Dataset: processed (GitHub, Dahnie/naira-detection-backend). Classes: 100 naira, 1000 naira, 200 naira.

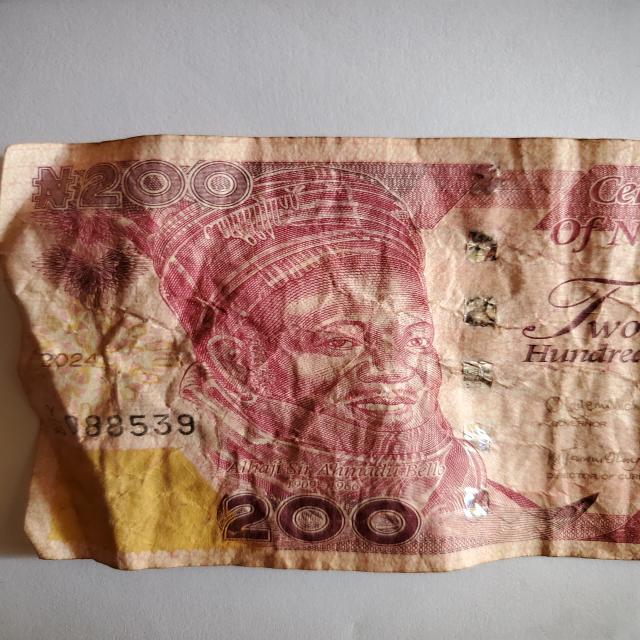
Label: 200 naira

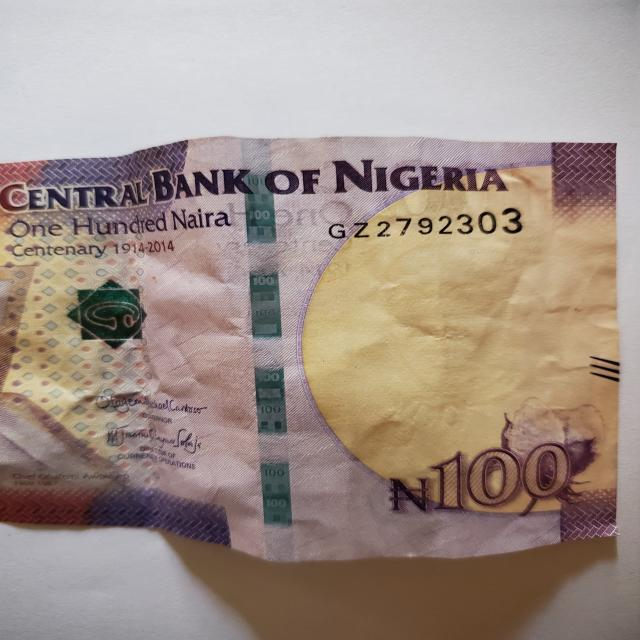
Label: 100 naira

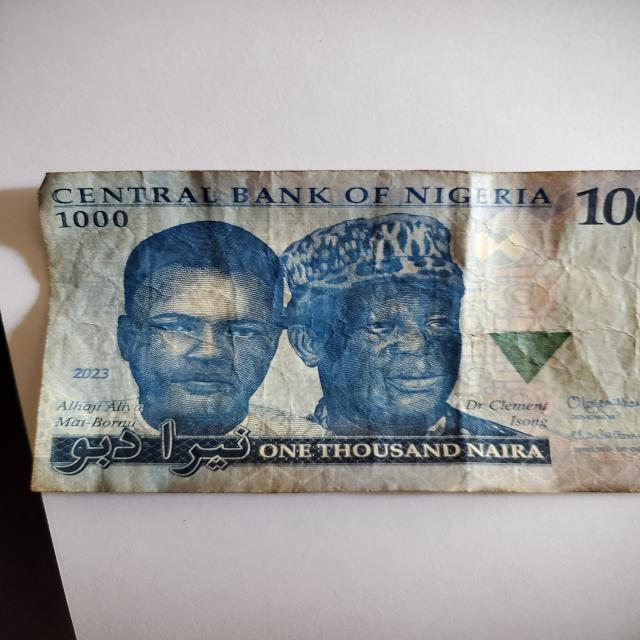
Label: 1000 naira

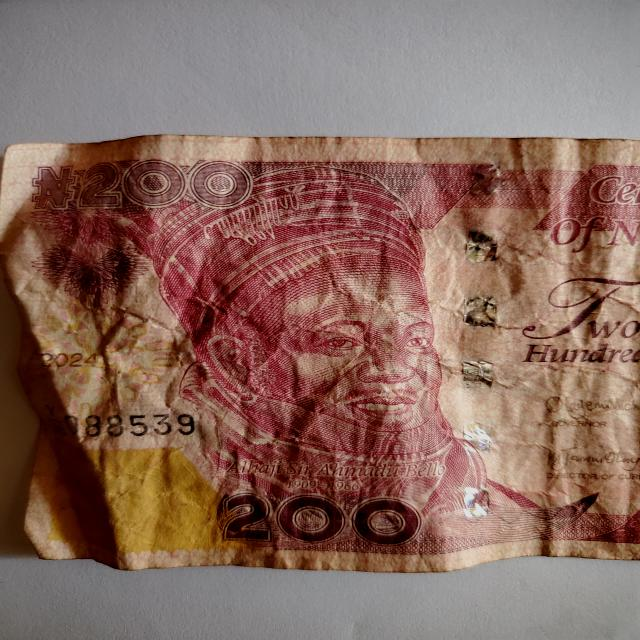
Label: 200 naira

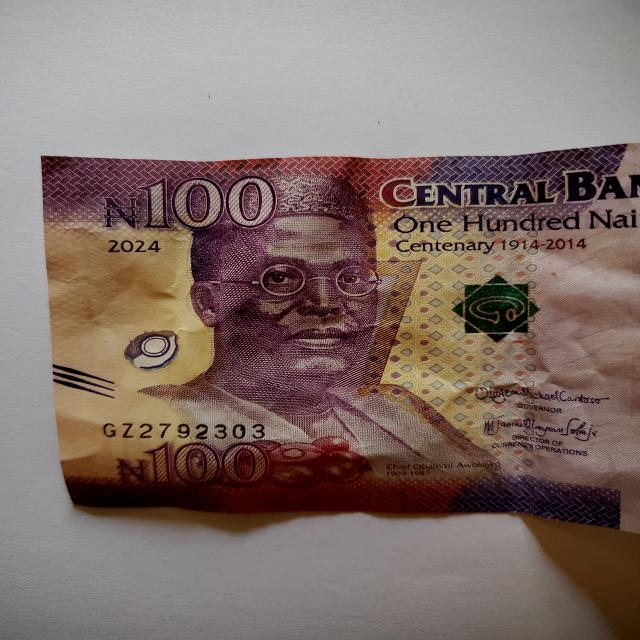
Label: 100 naira

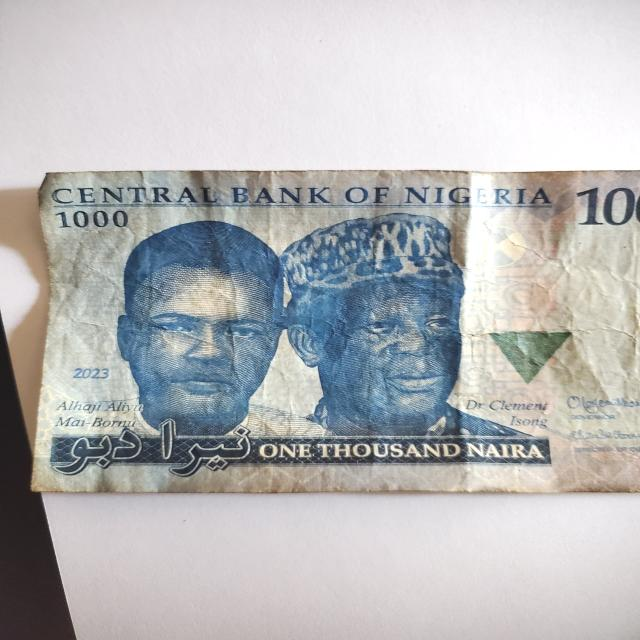
Label: 1000 naira
